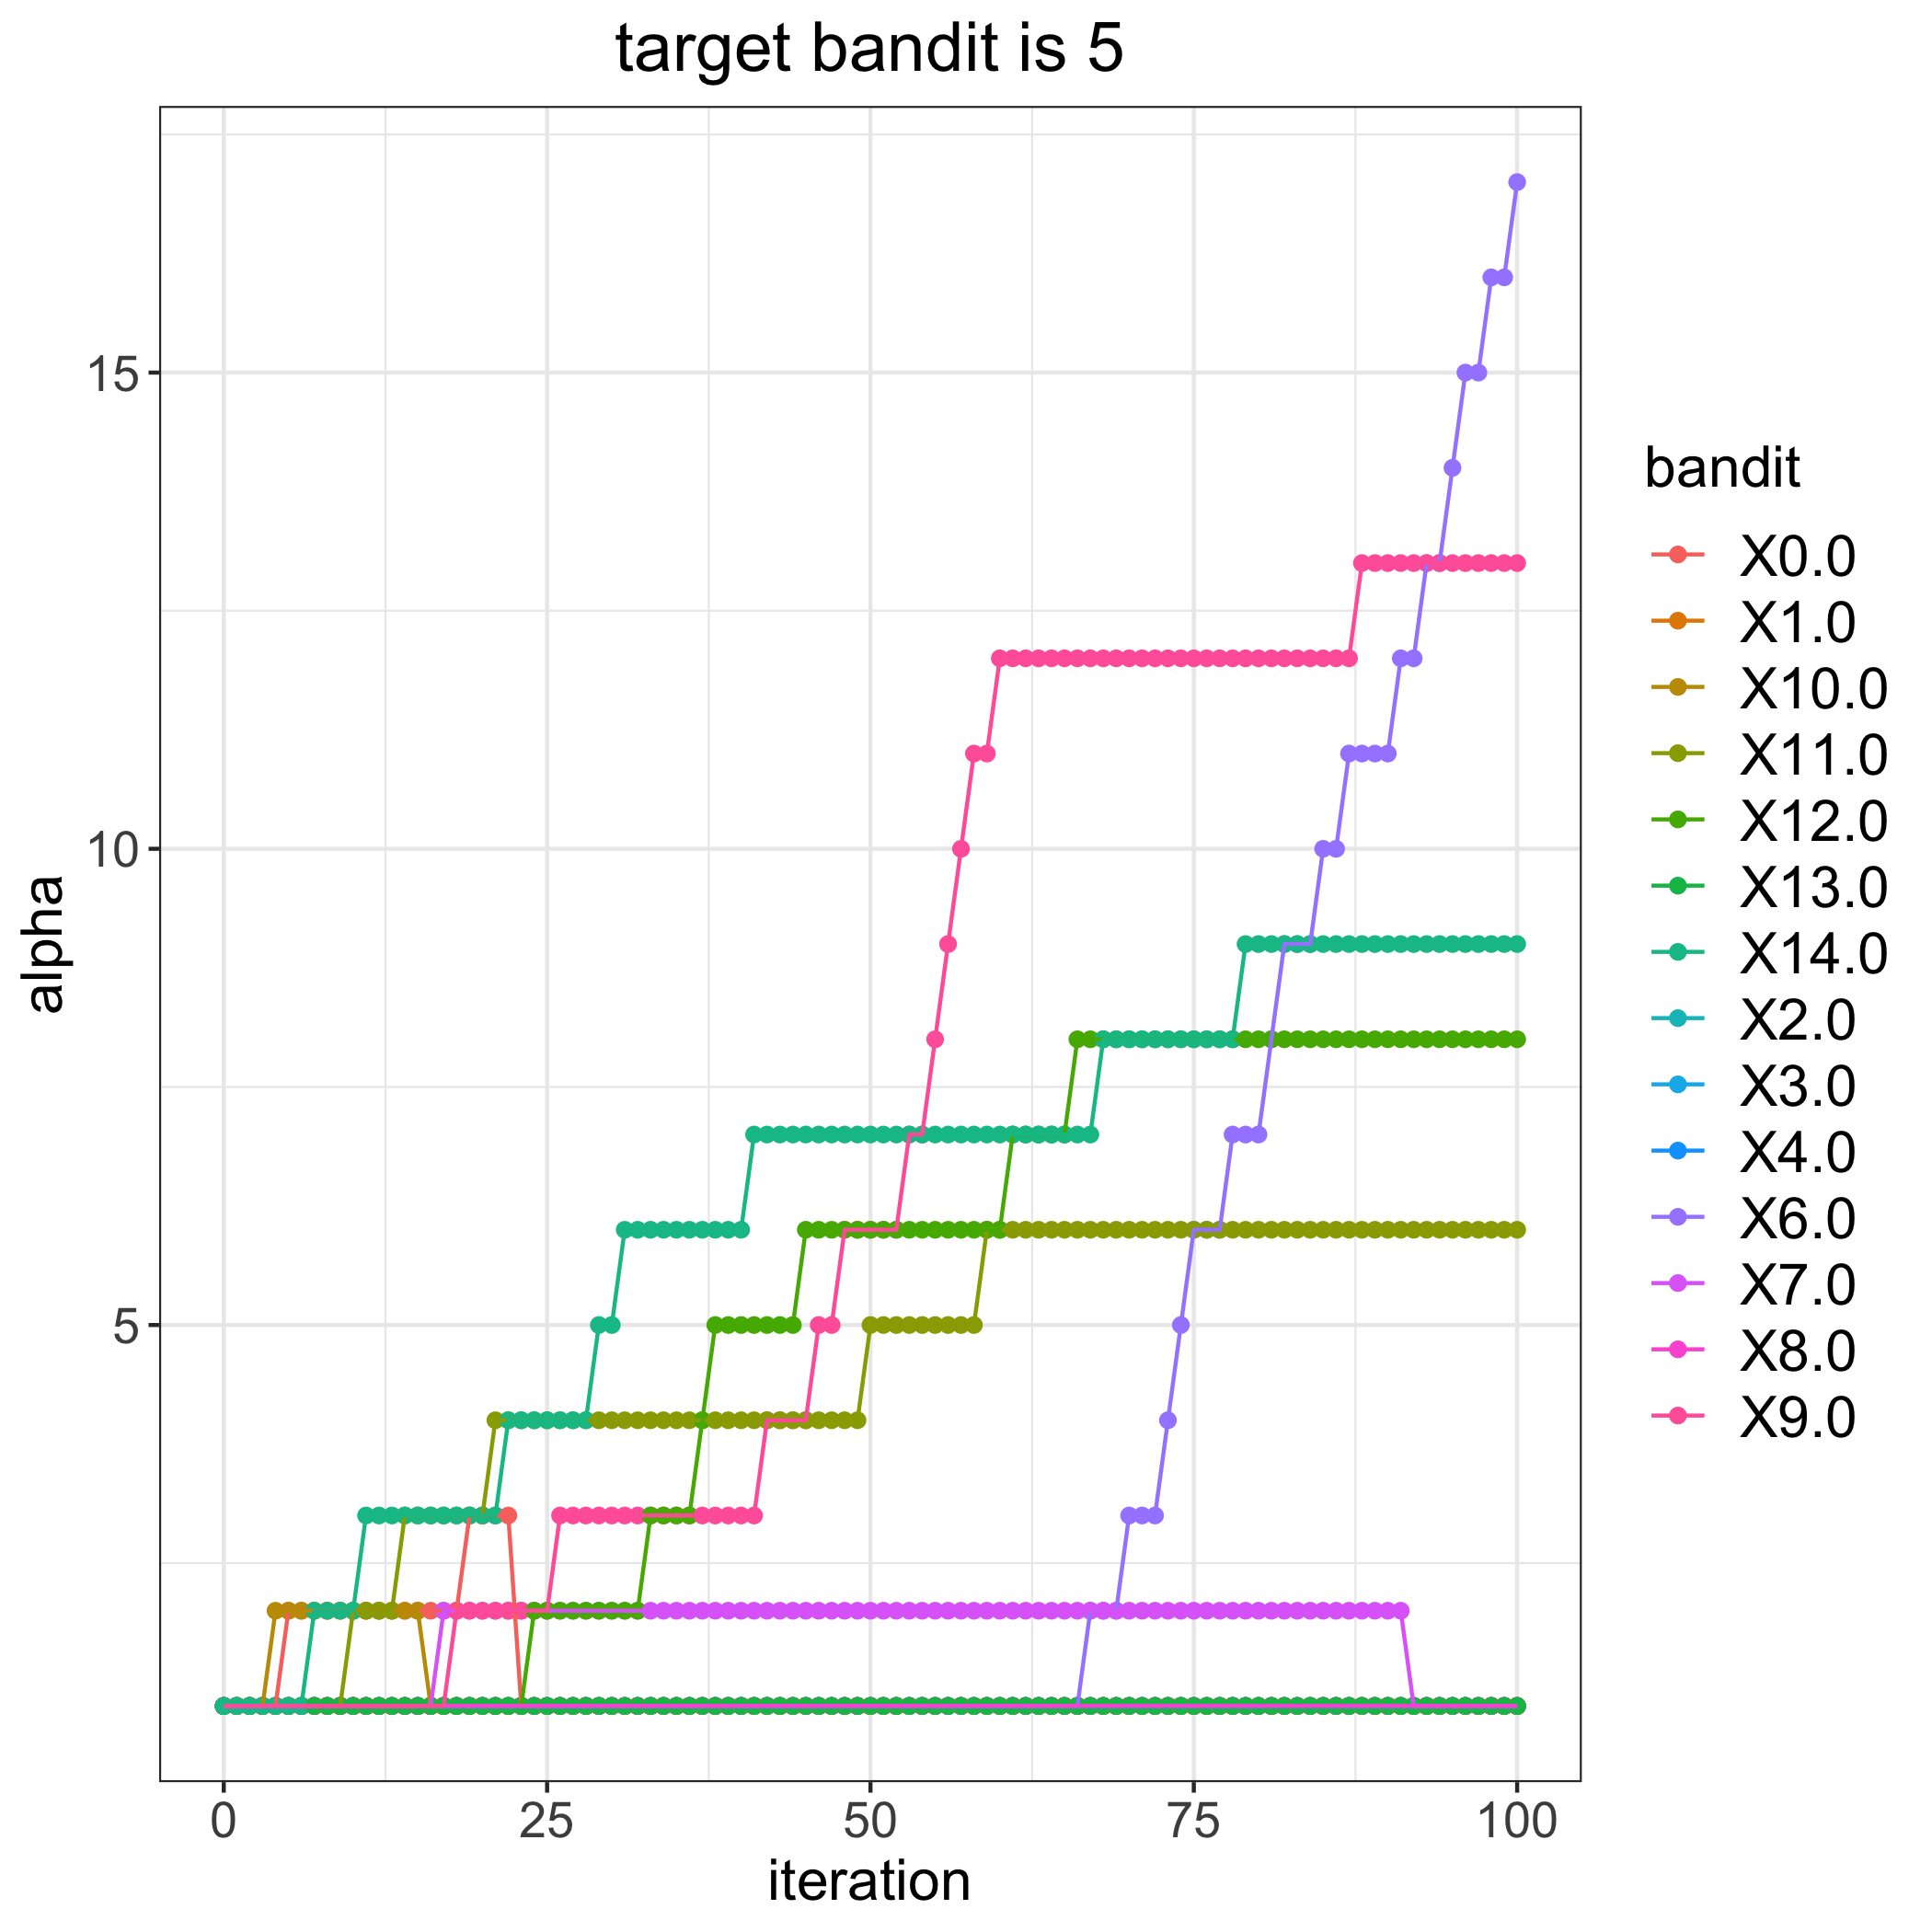

Values plotted in this chart, from the file beside it:
, 0.0, 1.0, 2.0, 3.0, 4.0, 6.0, 7.0, 8.0, 9.0, 10.0, 11.0, 12.0, 13.0, 14.0
0, 1, 1, 1, 1, 1, 1, 1, 1, 1, 1, 1, 1, 1, 1
1, 1, 1, 1, 1, 1, 1, 1, 1, 1, 1, 1, 1, 1, 1
2, 1, 1, 1, 1, 1, 1, 1, 1, 1, 1, 1, 1, 1, 1
3, 1, 1, 1, 1, 1, 1, 1, 1, 1, 1, 1, 1, 1, 1
4, 1, 1, 1, 1, 1, 1, 1, 1, 1, 2, 1, 1, 1, 1
5, 2, 1, 1, 1, 1, 1, 1, 1, 1, 2, 1, 1, 1, 1
6, 2, 1, 1, 1, 1, 1, 1, 1, 1, 2, 1, 1, 1, 1
7, 2, 1, 1, 1, 1, 1, 1, 1, 1, 2, 1, 1, 1, 2
8, 2, 1, 1, 1, 1, 1, 1, 1, 1, 2, 1, 1, 1, 2
9, 2, 1, 1, 1, 1, 1, 1, 1, 1, 2, 1, 1, 1, 2
10, 2, 1, 1, 1, 1, 1, 1, 1, 1, 2, 2, 1, 1, 2
11, 2, 1, 1, 1, 1, 1, 1, 1, 1, 2, 2, 1, 1, 3
12, 2, 1, 1, 1, 1, 1, 1, 1, 1, 2, 2, 1, 1, 3
13, 2, 1, 1, 1, 1, 1, 1, 1, 1, 2, 2, 1, 1, 3
14, 2, 1, 1, 1, 1, 1, 1, 1, 1, 2, 3, 1, 1, 3
15, 2, 1, 1, 1, 1, 1, 1, 1, 1, 2, 3, 1, 1, 3
16, 2, 1, 1, 1, 1, 1, 1, 1, 1, 1, 3, 1, 1, 3
17, 2, 1, 1, 1, 1, 1, 2, 1, 1, 1, 3, 1, 1, 3
18, 2, 1, 1, 1, 1, 1, 2, 1, 2, 1, 3, 1, 1, 3
19, 3, 1, 1, 1, 1, 1, 2, 1, 2, 1, 3, 1, 1, 3
20, 3, 1, 1, 1, 1, 1, 2, 1, 2, 1, 3, 1, 1, 3
21, 3, 1, 1, 1, 1, 1, 2, 1, 2, 1, 4, 1, 1, 3
22, 3, 1, 1, 1, 1, 1, 2, 1, 2, 1, 4, 1, 1, 4
23, 1, 1, 1, 1, 1, 1, 2, 1, 2, 1, 4, 1, 1, 4
24, 1, 1, 1, 1, 1, 1, 2, 1, 2, 1, 4, 2, 1, 4
25, 1, 1, 1, 1, 1, 1, 2, 1, 2, 1, 4, 2, 1, 4
26, 1, 1, 1, 1, 1, 1, 2, 1, 3, 1, 4, 2, 1, 4
27, 1, 1, 1, 1, 1, 1, 2, 1, 3, 1, 4, 2, 1, 4
28, 1, 1, 1, 1, 1, 1, 2, 1, 3, 1, 4, 2, 1, 4
29, 1, 1, 1, 1, 1, 1, 2, 1, 3, 1, 4, 2, 1, 5
30, 1, 1, 1, 1, 1, 1, 2, 1, 3, 1, 4, 2, 1, 5
31, 1, 1, 1, 1, 1, 1, 2, 1, 3, 1, 4, 2, 1, 6
32, 1, 1, 1, 1, 1, 1, 2, 1, 3, 1, 4, 2, 1, 6
33, 1, 1, 1, 1, 1, 1, 2, 1, 3, 1, 4, 3, 1, 6
34, 1, 1, 1, 1, 1, 1, 2, 1, 3, 1, 4, 3, 1, 6
35, 1, 1, 1, 1, 1, 1, 2, 1, 3, 1, 4, 3, 1, 6
36, 1, 1, 1, 1, 1, 1, 2, 1, 3, 1, 4, 3, 1, 6
37, 1, 1, 1, 1, 1, 1, 2, 1, 3, 1, 4, 4, 1, 6
38, 1, 1, 1, 1, 1, 1, 2, 1, 3, 1, 4, 5, 1, 6
39, 1, 1, 1, 1, 1, 1, 2, 1, 3, 1, 4, 5, 1, 6
40, 1, 1, 1, 1, 1, 1, 2, 1, 3, 1, 4, 5, 1, 6
41, 1, 1, 1, 1, 1, 1, 2, 1, 3, 1, 4, 5, 1, 7
42, 1, 1, 1, 1, 1, 1, 2, 1, 4, 1, 4, 5, 1, 7
43, 1, 1, 1, 1, 1, 1, 2, 1, 4, 1, 4, 5, 1, 7
44, 1, 1, 1, 1, 1, 1, 2, 1, 4, 1, 4, 5, 1, 7
45, 1, 1, 1, 1, 1, 1, 2, 1, 4, 1, 4, 6, 1, 7
46, 1, 1, 1, 1, 1, 1, 2, 1, 5, 1, 4, 6, 1, 7
47, 1, 1, 1, 1, 1, 1, 2, 1, 5, 1, 4, 6, 1, 7
48, 1, 1, 1, 1, 1, 1, 2, 1, 6, 1, 4, 6, 1, 7
49, 1, 1, 1, 1, 1, 1, 2, 1, 6, 1, 4, 6, 1, 7
50, 1, 1, 1, 1, 1, 1, 2, 1, 6, 1, 5, 6, 1, 7
51, 1, 1, 1, 1, 1, 1, 2, 1, 6, 1, 5, 6, 1, 7
52, 1, 1, 1, 1, 1, 1, 2, 1, 6, 1, 5, 6, 1, 7
53, 1, 1, 1, 1, 1, 1, 2, 1, 7, 1, 5, 6, 1, 7
54, 1, 1, 1, 1, 1, 1, 2, 1, 7, 1, 5, 6, 1, 7
55, 1, 1, 1, 1, 1, 1, 2, 1, 8, 1, 5, 6, 1, 7
56, 1, 1, 1, 1, 1, 1, 2, 1, 9, 1, 5, 6, 1, 7
57, 1, 1, 1, 1, 1, 1, 2, 1, 10, 1, 5, 6, 1, 7
58, 1, 1, 1, 1, 1, 1, 2, 1, 11, 1, 5, 6, 1, 7
59, 1, 1, 1, 1, 1, 1, 2, 1, 11, 1, 6, 6, 1, 7
... 41 more rows
